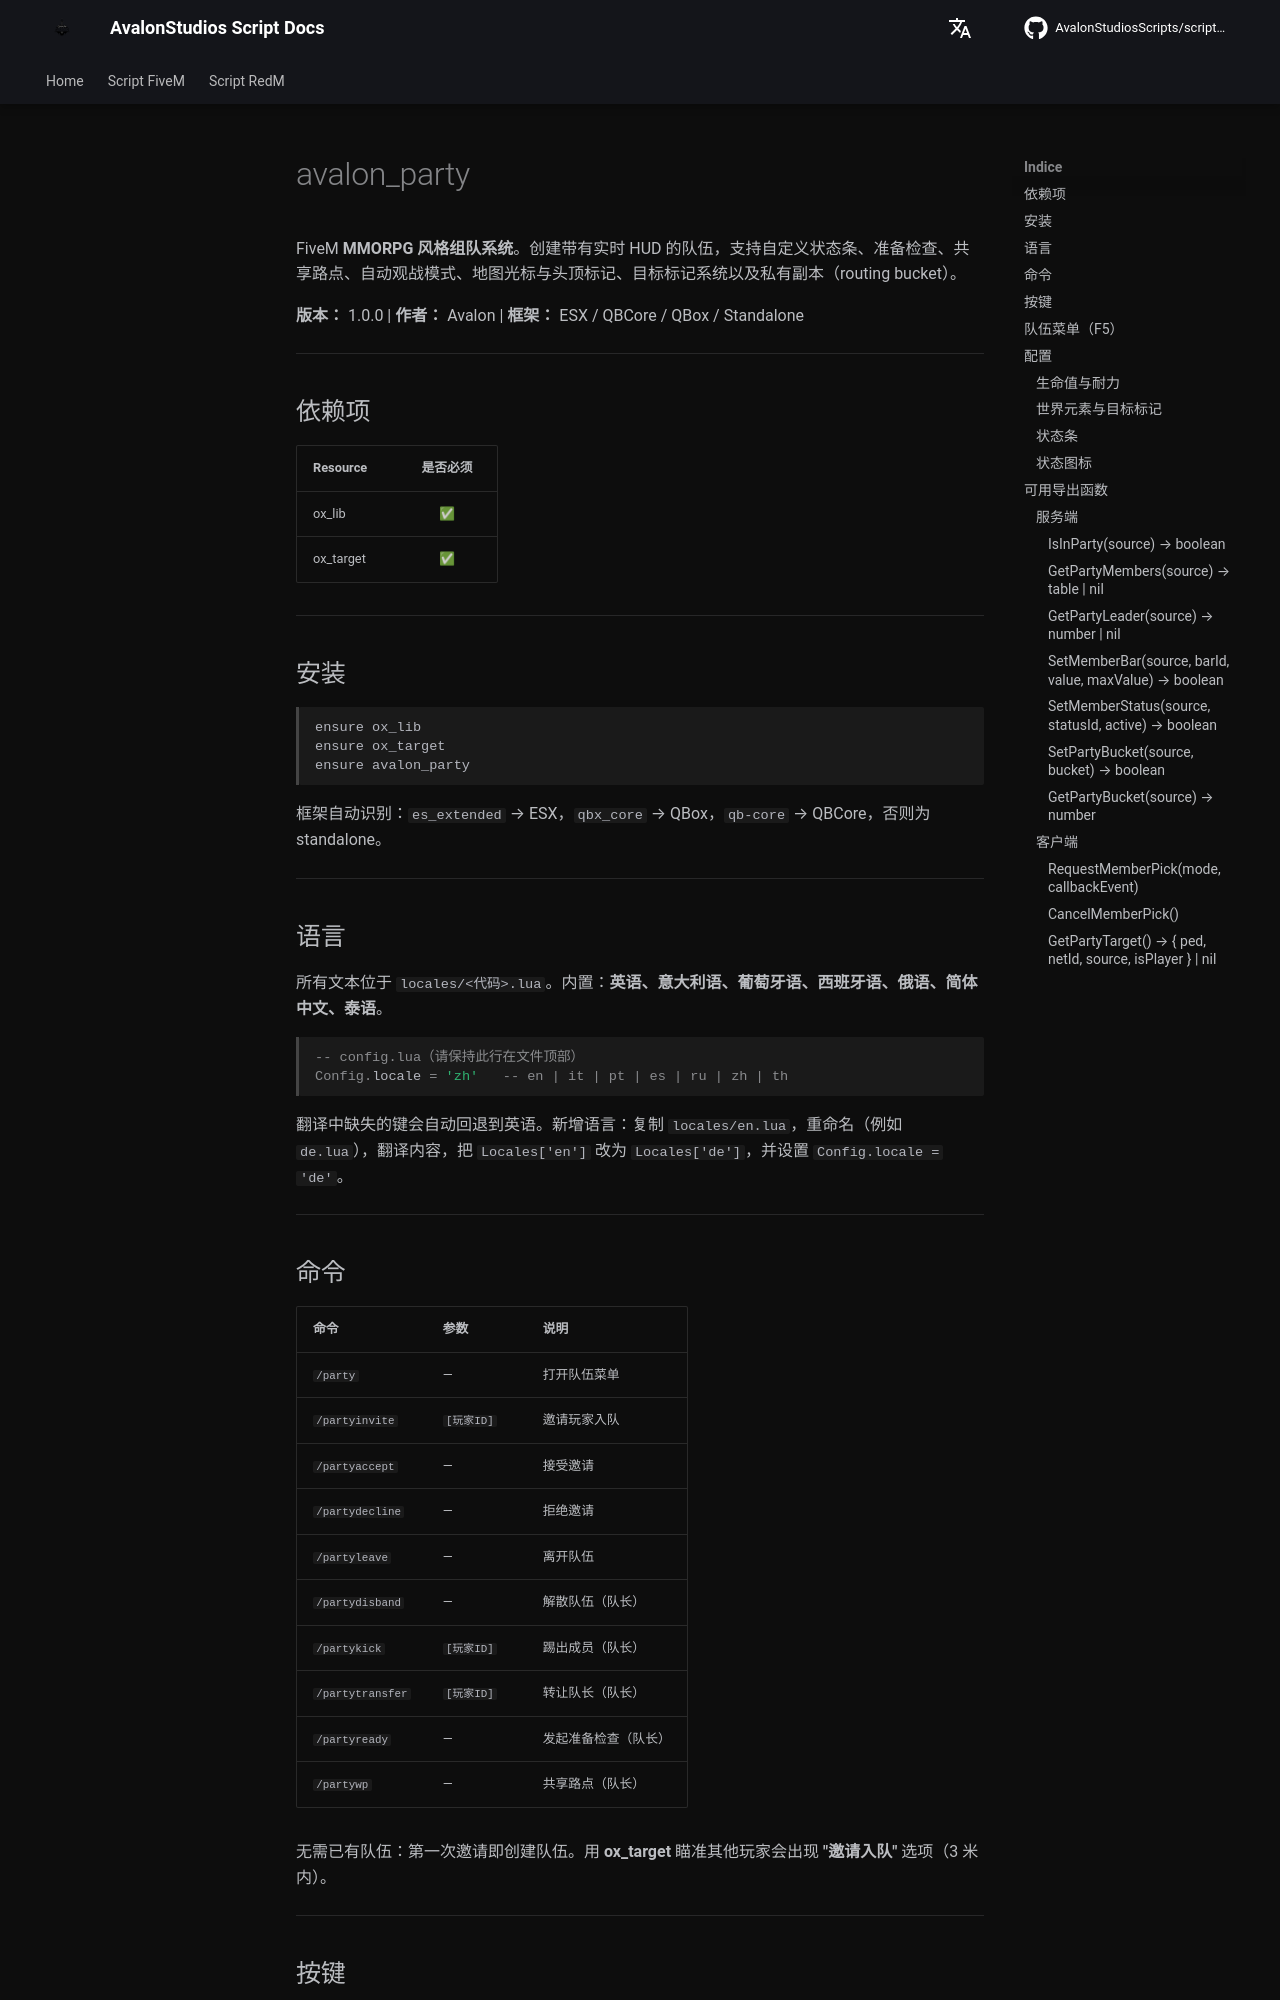

repository: AvalonStudiosScripts/script-docs · page: zh/scripts/party/index.html · generator: mkdocs

# avalon_party

FiveM **MMORPG 风格组队系统**。创建带有实时 HUD 的队伍，支持自定义状态条、准备检查、共享路点、自动观战模式、地图光标与头顶标记、目标标记系统以及私有副本（routing bucket）。

**版本：** 1.0.0 | **作者：** Avalon | **框架：** ESX / QBCore / QBox / Standalone

---

## 依赖项

| Resource | 是否必须 |
|----------|:-------:|
| ox_lib | ✅ |
| ox_target | ✅ |

---

## 安装

```
ensure ox_lib
ensure ox_target
ensure avalon_party
```

框架自动识别：`es_extended` → ESX，`qbx_core` → QBox，`qb-core` → QBCore，否则为 standalone。

---

## 语言

所有文本位于 `locales/<代码>.lua`。内置：**英语、意大利语、葡萄牙语、西班牙语、俄语、简体中文、泰语**。

```lua
-- config.lua（请保持此行在文件顶部）
Config.locale = 'zh'   -- en | it | pt | es | ru | zh | th
```

翻译中缺失的键会自动回退到英语。新增语言：复制 `locales/en.lua`，重命名（例如 `de.lua`），翻译内容，把 `Locales['en']` 改为 `Locales['de']`，并设置 `Config.locale = 'de'`。

---

## 命令

| 命令 | 参数 | 说明 |
|------|------|------|
| `/party` | — | 打开队伍菜单 |
| `/partyinvite` | `[玩家ID]` | 邀请玩家入队 |
| `/partyaccept` | — | 接受邀请 |
| `/partydecline` | — | 拒绝邀请 |
| `/partyleave` | — | 离开队伍 |
| `/partydisband` | — | 解散队伍（队长） |
| `/partykick` | `[玩家ID]` | 踢出成员（队长） |
| `/partytransfer` | `[玩家ID]` | 转让队长（队长） |
| `/partyready` | — | 发起准备检查（队长） |
| `/partywp` | — | 共享路点（队长） |

无需已有队伍：第一次邀请即创建队伍。用 **ox_target** 瞄准其他玩家会出现 **"邀请入队"** 选项（3 米内）。

---

## 按键

| 按键 | 操作 |
|------|------|
| **F5** | 打开队伍菜单 |
| **F1** / **F2** | 接受 / 拒绝邀请 |
| **F3** / **F4** | 准备 / 未准备（准备检查） |
| **TAB** | 循环切换附近目标（需在菜单中开启） |
| **CTRL**（按住） | 标记准星，仅队长——右键点击 ped 打开符号选择 |
| **← →** | 观战模式下切换观战对象 |

默认值在 `Config.Keys` 中；每位玩家都可以在 FiveM 按键设置里重新绑定。

---

## 队伍菜单（F5）

NUI 界面，包含：成员列表（队长可踢人和转让队长）、离开/解散队伍、发起准备检查、共享路点、TAB 目标与符号标记开关、每条状态条与状态图标的显示开关、地图光标与 3D 头顶标记的显示开关，以及 `0.5` 到 `3.0` 的 HUD 缩放。

!!! tip "设置会保留"
    菜单中的选择是**按玩家**保存的，存放在 NUI 的 `localStorage` 中：不产生服务器流量，也不需要数据库。

---
